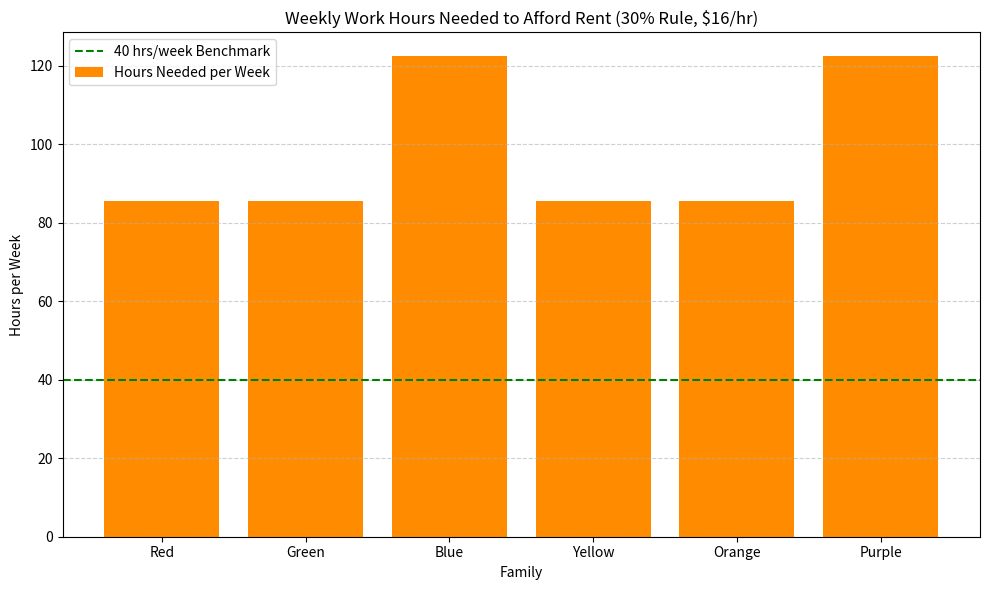

The script that saved this image: (Note: this script raises an exception after producing the figure.)
import pandas as pd
import matplotlib.pyplot as plt

# ------------------------ Constants & Assumptions ------------------------

weeks_per_month = 4.33

# Define family scenarios
data = {
    "Family": ["Red", "Green", "Blue", "Yellow", "Orange", "Purple"],
    "Head Count": ["1 Adult", "1 Adult, 1 Kid", "2 Adult, 2 Kid", "1 Adult", "1 Adult", "2 Adult, 2 Kid"],
    "Monthly Income ($)": [
        16 * 40 * weeks_per_month,  # Red
        16 * 40 * weeks_per_month + 380,  # Green
        16 * 80 * weeks_per_month,  # Blue
        16 * 40 * weeks_per_month * 0.64,  # Yellow
        16 * 20 * weeks_per_month + 1000,  # Orange
        17.25 * 80 * weeks_per_month  # Purple
    ],
    "Apartment Type": ["Studio", "Studio", "2-Bedroom", "Studio", "Studio", "2-Bedroom"],
    "Rent Expectation ($)": [1777, 1777, 2544, 1777, 1777, 2544]
}

df = pd.DataFrame(data)

# ------------------------ Financial Calculations ------------------------

df["30% Income Needed ($)"] = df["Rent Expectation ($)"] / 0.30
df["Can Afford?"] = df["Monthly Income ($)"] >= df["30% Income Needed ($)"]
df["Hours Needed/Week (at $16/hr)"] = df["30% Income Needed ($)"] / (16 * weeks_per_month)

# ------------------------ Visualization ------------------------

plt.figure(figsize=(10, 6))
plt.bar(df["Family"], df["Hours Needed/Week (at $16/hr)"], color="darkorange", label="Hours Needed per Week")
plt.axhline(y=40, color='green', linestyle='--', label="40 hrs/week Benchmark")
plt.title("Weekly Work Hours Needed to Afford Rent (30% Rule, $16/hr)")
plt.xlabel("Family")
plt.ylabel("Hours per Week")
plt.legend()
plt.grid(axis='y', linestyle='--', alpha=0.6)
plt.tight_layout()
plt.savefig("/mnt/data/screenshot.png")
plt.show()

# ------------------------ Summary ------------------------

print("Minimum Wage (CA): $16.00/hr")
monthly_income = 16 * 40 * weeks_per_month
print(f"Monthly Income (Full-Time): ${monthly_income:.2f}")
print(f"Families Unable to Afford Rent (per 30% Rule): {(~df['Can Afford?']).sum()} of {len(df)}")
print("\nDetailed Family Data:\n")
print(df[["Family", "Apartment Type", "Monthly Income ($)", "30% Income Needed ($)", "Hours Needed/Week (at $16/hr)", "Can Afford?"]])
